21-way image classification set "augmented_dataset" from GitHub (NamanGandhi2005/Ultra-fruit-analyser); label vocabulary: apple stage 1, apple stage 2, apple stage 3, banana stage 1, banana stage 2, banana stage 3, banana stage 4, banana stage 5, banana stage 6, banana stage 7, banana stage 8, banana stage 9, mango stage 1, mango stage 2, mango stage 3, mango stage 4, orange stage 1, orange stage 2, orange stage 3, orange stage 4, orange stage 5.

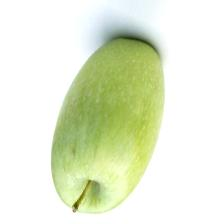
Label: apple stage 1

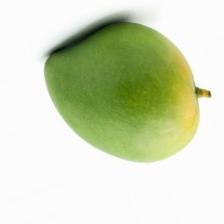
Label: mango stage 2

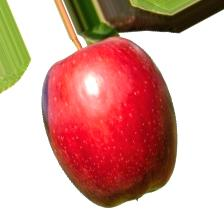
Label: apple stage 2

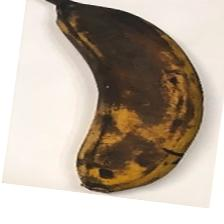
Label: banana stage 8

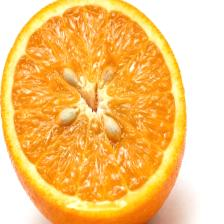
Label: orange stage 4

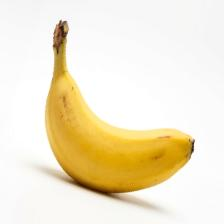
Label: banana stage 5
